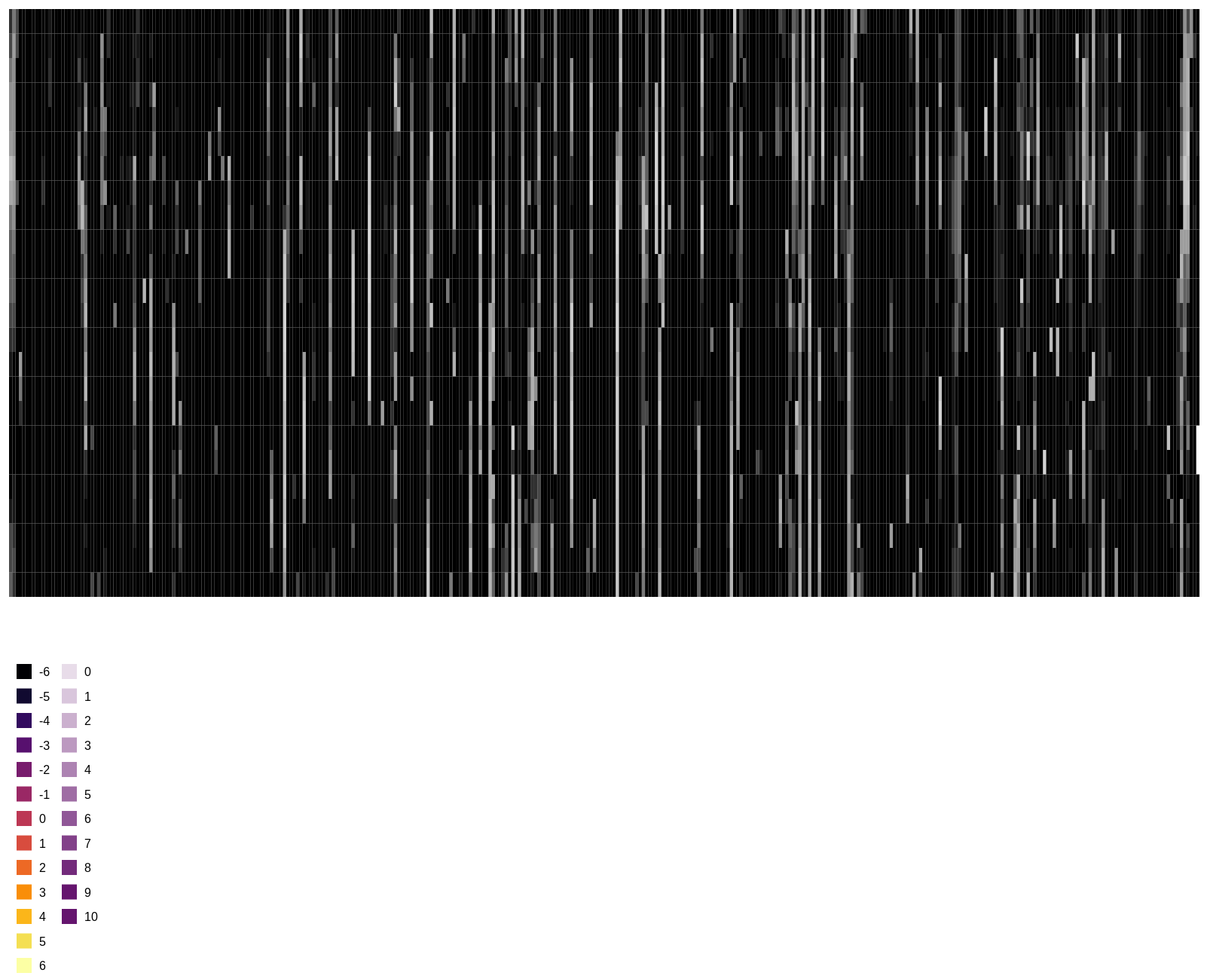
D3 v7 page, settled after 480 driven frames (8 s of simulated time); the page loaded 1 data file(s).



	 //Display specifications
	 var margin = {top: 10, right: 10, bottom: 10, left: 10};
	 var width = 1600 - margin.left - margin.right;
	 var height = 800 - margin.top - margin.bottom;
	 var widthLeg = 200 - margin.left - margin.right;

	 //Load the data
	 d3.csv("resources/weatherData.csv", function (d) {
	     return { year: d.Year,
		      month: d.Month,
		      day: d.Day,
		      hour: d.Hour,
		      sunlight: d.SunlightMin,
		      weather: d.HourlySkyWeather,
		      visibility: d.HourlyVisibility,
		      windDirection: d.HourlyWindDirection,
		      windSpeed: d.HourlyWindSpeed,
		      sunriseHour: d.SunriseHour,
		      sunriseMin: d.SunriseMin,
		      sunsetHour: d.SunsetHour,
		      sunsetMin: d.SunsetMin
	     };
	 }).then(function (data) {

	     var xScale = d3.scaleLinear()
			    .domain([0, 365]) //Plan to take i mod 24 for days since start
			    .range([0, width]);
	     
	     var yScale = d3.scaleLinear()
			    .domain([0, 24]) //Have midnight on top and noon in the middle
			    .range([0, height]);

	     var yScaleLeg = d3.scaleLinear()
			       .domain([0, 10]) //yScale for rectLegend
			       .range([0, height]);

	     var lightScale = d3.scaleSequential(d3.interpolateInferno); //Blk to Ylw, 0 to 1

	     var amScale = d3.scaleLinear() //Scale for pre-sunrise
			     .domain([7, 0])
			     .range([0, 0.5]);

	     var pmScale = d3.scaleLinear() //Scale for post-sunset
			     .domain([7, 0])
			     .range([0, 0.5]);

	     var dayScale = d3.scaleLinear() //Scale for daytime
			      .domain([0, 8])
			      .range([0.5, 1]);

	     var vizScale = d3.scaleLinear() //Scale for visibility
			      .domain([0, 9])
			      .range([0.15, 1]);
	     
	     var container = d3.select("body")
			       .append("svg")
			       .attr("width", width + margin.left + margin.right)
			       .attr("height", height + margin.top + margin.bottom)
			       .append("g")
			       .attr("transform", "translate(" + margin.left + "," + margin.top + ")");

	     var rect = container.selectAll("rect")
				 .data(data)
				 .enter()
				 .append("rect")
				 .attr("class", "hour")
				 .attr("x", function (d, i) {
				     return xScale(Math.floor(i / 24)); //Group hours in 24s
				 })
				 .attr("y", function (d) {
				     return yScale(d.hour);
				 })
				 .attr("width", width / 365) //One day per column
				 .attr("height", height / 24) //One hour per row
				 .attr("fill", function (d) {
				     if (Number(d.hour) < Number(d.sunriseHour)) {
					 return lightScale(amScale(d.sunriseHour - d.hour));
				     } else if (Number(d.hour) > Number(d.sunsetHour)) {
					 return lightScale(pmScale(d.hour - d.sunsetHour));
				     } else {
					 return lightScale(dayScale(Math.min(d.hour - d.sunriseHour, d.sunsetHour - d.hour)));
				     };
				 })
				 .attr("opacity", function (d) {
				     if (d.visibility == 'NaN') {
					 return 1.0;
				     } else {
					 return  vizScale(d.visibility);
				     }
				 });

	     var dataLeg = [ 0, 1, 2, 3, 4, 5, 6, 7, 8, 9, 10, 11, 12 ];

	     var dataLeg2 = [ 0, 1, 2, 3, 4, 5, 6, 7, 8, 9, 10 ];

	     var containerLeg = d3.select("body")
				  .append("svg")
				  .attr("width", widthLeg + margin.left + margin.right)
				  .attr("height", height + margin.top + margin.bottom)
				  .append("g")
				  .attr("transform", "translate(" + margin.left + "," + margin.top + ")");
	     
	     var rectLegend = containerLeg.selectAll("rect")
					  .data(dataLeg)
					  .enter()
					  .append("rect")
					  .attr("x", 10)
					  .attr("y", function (d) {
					      return yScale(d + 2);
					  })
					  .attr("width", 20)
					  .attr("height", 20)
					  .attr("fill", function (d) {
					      return (lightScale(d / 12));
					  });

	     var rectLegend2 = containerLeg.selectAll(".in")
					   .data(dataLeg2)
					   .enter()
					   .append("rect")
					   .attr("x", 70)
					   .attr("y", function (d) {
					       return yScale(d + 2);
					   })
					   .attr("width", 20)
					   .attr("height", 20)
					   .attr("fill", "#65156e")
					   .attr("opacity", function (d) {
					       return vizScale(d);
					   })
	     
	     var textLegend = containerLeg.selectAll("text")
					  .data(dataLeg)
					  .enter()
					  .append("text")
					  .attr("x", 40)
					  .attr("y", function (d) {
					      return yScale(d + 2.5);
					  })
					  .text(function (d) {
					      return String(d - 6);
					  })
					  .style("font-family", "sans-serif");

	     var textLegend2 = containerLeg.selectAll(".in")
					  .data(dataLeg2)
					  .enter()
					  .append("text")
					  .attr("x", 100)
					  .attr("y", function (d) {
					      return yScale(d + 2.5);
					  })
					  .text(function (d) {
					      return String(d);
					  })
					  .style("font-family", "sans-serif");

	 })
	 
	

### data: resources/weatherData.csv
, Year, Month, Day, Hour, SunlightMin, HourlySkyWeather, HourlyVisibility, HourlyWindDirection, HourlyWindSpeed
0, 2017, 9, 16, 0, 747, CLR, 7.0, 0, 0.0
1, 2017, 9, 16, 1, 747, CLR, 6.0, 0, 0.0
2, 2017, 9, 16, 2, 747, CLR, 4.0, 40, 3.0
3, 2017, 9, 16, 3, 747, CLR, 3.0, 50, 3.0
5, 2017, 9, 16, 4, 747, CLR, 3.0, 0, 0.0
8, 2017, 9, 16, 5, 747, SCT, 2.5, 0, 0.0
10, 2017, 9, 16, 6, 747, BKN, 1.25, 60, 3.0
12, 2017, 9, 16, 7, 747, OVC, 2.0, 60, 5.0
15, 2017, 9, 16, 8, 747, OVC, 4.0, False, 5.0
17, 2017, 9, 16, 9, 747, BKN, 5.0, False, 7.0
18, 2017, 9, 16, 10, 747, SCT, 5.0, False, 3.0
22, 2017, 9, 16, 11, 747, BKN, 5.0, 60, 8.0
24, 2017, 9, 16, 12, 747, SCT, 6.0, False, 6.0
26, 2017, 9, 16, 13, 747, CLR, 7.0, False, 3.0
27, 2017, 9, 16, 14, 747, CLR, 8.0, 50, 3.0
28, 2017, 9, 16, 15, 747, FEW, 9.0, False, 3.0
29, 2017, 9, 16, 16, 747, FEW, 10.0, 0, 0.0
30, 2017, 9, 16, 17, 747, CLR, 10.0, 0, 0.0
31, 2017, 9, 16, 18, 747, CLR, 10.0, 0, 0.0
32, 2017, 9, 16, 19, 744, CLR, 9.0, 160, 3.0
33, 2017, 9, 16, 20, 744, CLR, 8.0, 0, 0.0
34, 2017, 9, 16, 21, 744, CLR, 6.0, 50, 3.0
35, 2017, 9, 16, 22, 744, BKN, 6.0, 290, 3.0
37, 2017, 9, 16, 23, 744, SCT, 5.0, 0, 0.0
40, 2017, 9, 17, 0, 744, CLR, 4.0, 0, 0.0
41, 2017, 9, 17, 1, 744, CLR, 2.5, 0, 0.0
43, 2017, 9, 17, 2, 744, FEW, 3.0, 0, 0.0
47, 2017, 9, 17, 3, 744, OVC, 3.0, 0, 0.0
51, 2017, 9, 17, 4, 744, OVC, 3.0, 0, 0.0
54, 2017, 9, 17, 5, 744, BKN, 3.0, 0, 0.0
58, 2017, 9, 17, 6, 744, OVC, 2.0, 0, 0.0
61, 2017, 9, 17, 7, 744, OVC, 2.5, 0, 0.0
62, 2017, 9, 17, 8, 744, BKN, 3.0, False, 3.0
64, 2017, 9, 17, 9, 744, BKN, 4.0, 70, 5.0
66, 2017, 9, 17, 10, 744, FEW, 5.0, 60, 5.0
68, 2017, 9, 17, 11, 744, BKN, 5.0, 60, 3.0
71, 2017, 9, 17, 12, 744, BKN, 6.0, 30, 3.0
74, 2017, 9, 17, 13, 744, SCT, 7.0, 360, 5.0
76, 2017, 9, 17, 14, 744, CLR, 10.0, 60, 7.0
77, 2017, 9, 17, 15, 744, CLR, 9.0, 180, 5.0
78, 2017, 9, 17, 16, 744, CLR, 9.0, False, 3.0
79, 2017, 9, 17, 17, 744, CLR, 9.0, 180, 6.0
80, 2017, 9, 17, 18, 744, CLR, 9.0, False, 5.0
81, 2017, 9, 17, 19, 741, CLR, 8.0, 0, 0.0
82, 2017, 9, 17, 20, 741, FEW, 8.0, False, 3.0
83, 2017, 9, 17, 21, 741, BKN, 7.0, 0, 0.0
86, 2017, 9, 17, 22, 741, OVC, 6.0, 0, 0.0
87, 2017, 9, 17, 23, 741, OVC, 7.0, 0, 0.0
90, 2017, 9, 18, 0, 741, SCT, 6.0, 0, 0.0
92, 2017, 9, 18, 1, 741, BKN, 6.0, 80, 6.0
95, 2017, 9, 18, 2, 741, BKN, 10.0, False, 5.0
96, 2017, 9, 18, 3, 741, OVC, 10.0, 70, 6.0
99, 2017, 9, 18, 4, 741, OVC, 10.0, False, 6.0
100, 2017, 9, 18, 5, 741, OVC, 10.0, False, 6.0
101, 2017, 9, 18, 6, 741, OVC, 10.0, False, 7.0
102, 2017, 9, 18, 7, 741, BKN, 6.0, 70, 6.0
106, 2017, 9, 18, 8, 741, OVC, 10.0, False, 3.0
107, 2017, 9, 18, 9, 741, OVC, 10.0, False, 6.0
109, 2017, 9, 18, 10, 741, OVC, 10.0, 60, 9.0
110, 2017, 9, 18, 11, 741, OVC, 10.0, False, 9.0
... 8,698 more rows